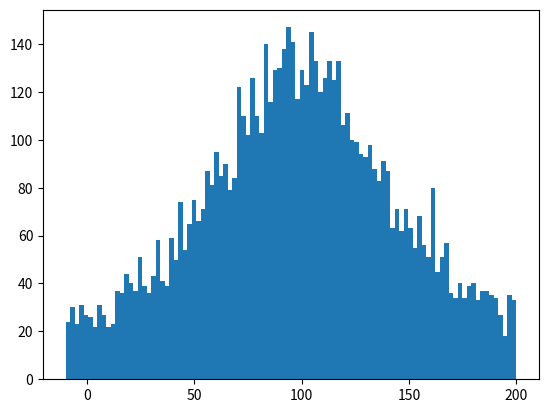

The matplotlib source for this figure:
import numpy as np
import matplotlib.pyplot as plt

# Parameters for Cauchy distribution
x0 = 100  # location parameter
gamma = 50  # scale parameter

# Number of samples
size = 10000

# Generate samples from a Cauchy distribution
samples = np.random.standard_cauchy(size) * gamma + x0

# Plot histogram of the samples
plt.hist(samples, bins=100, range=(-10, 200))
plt.show()
